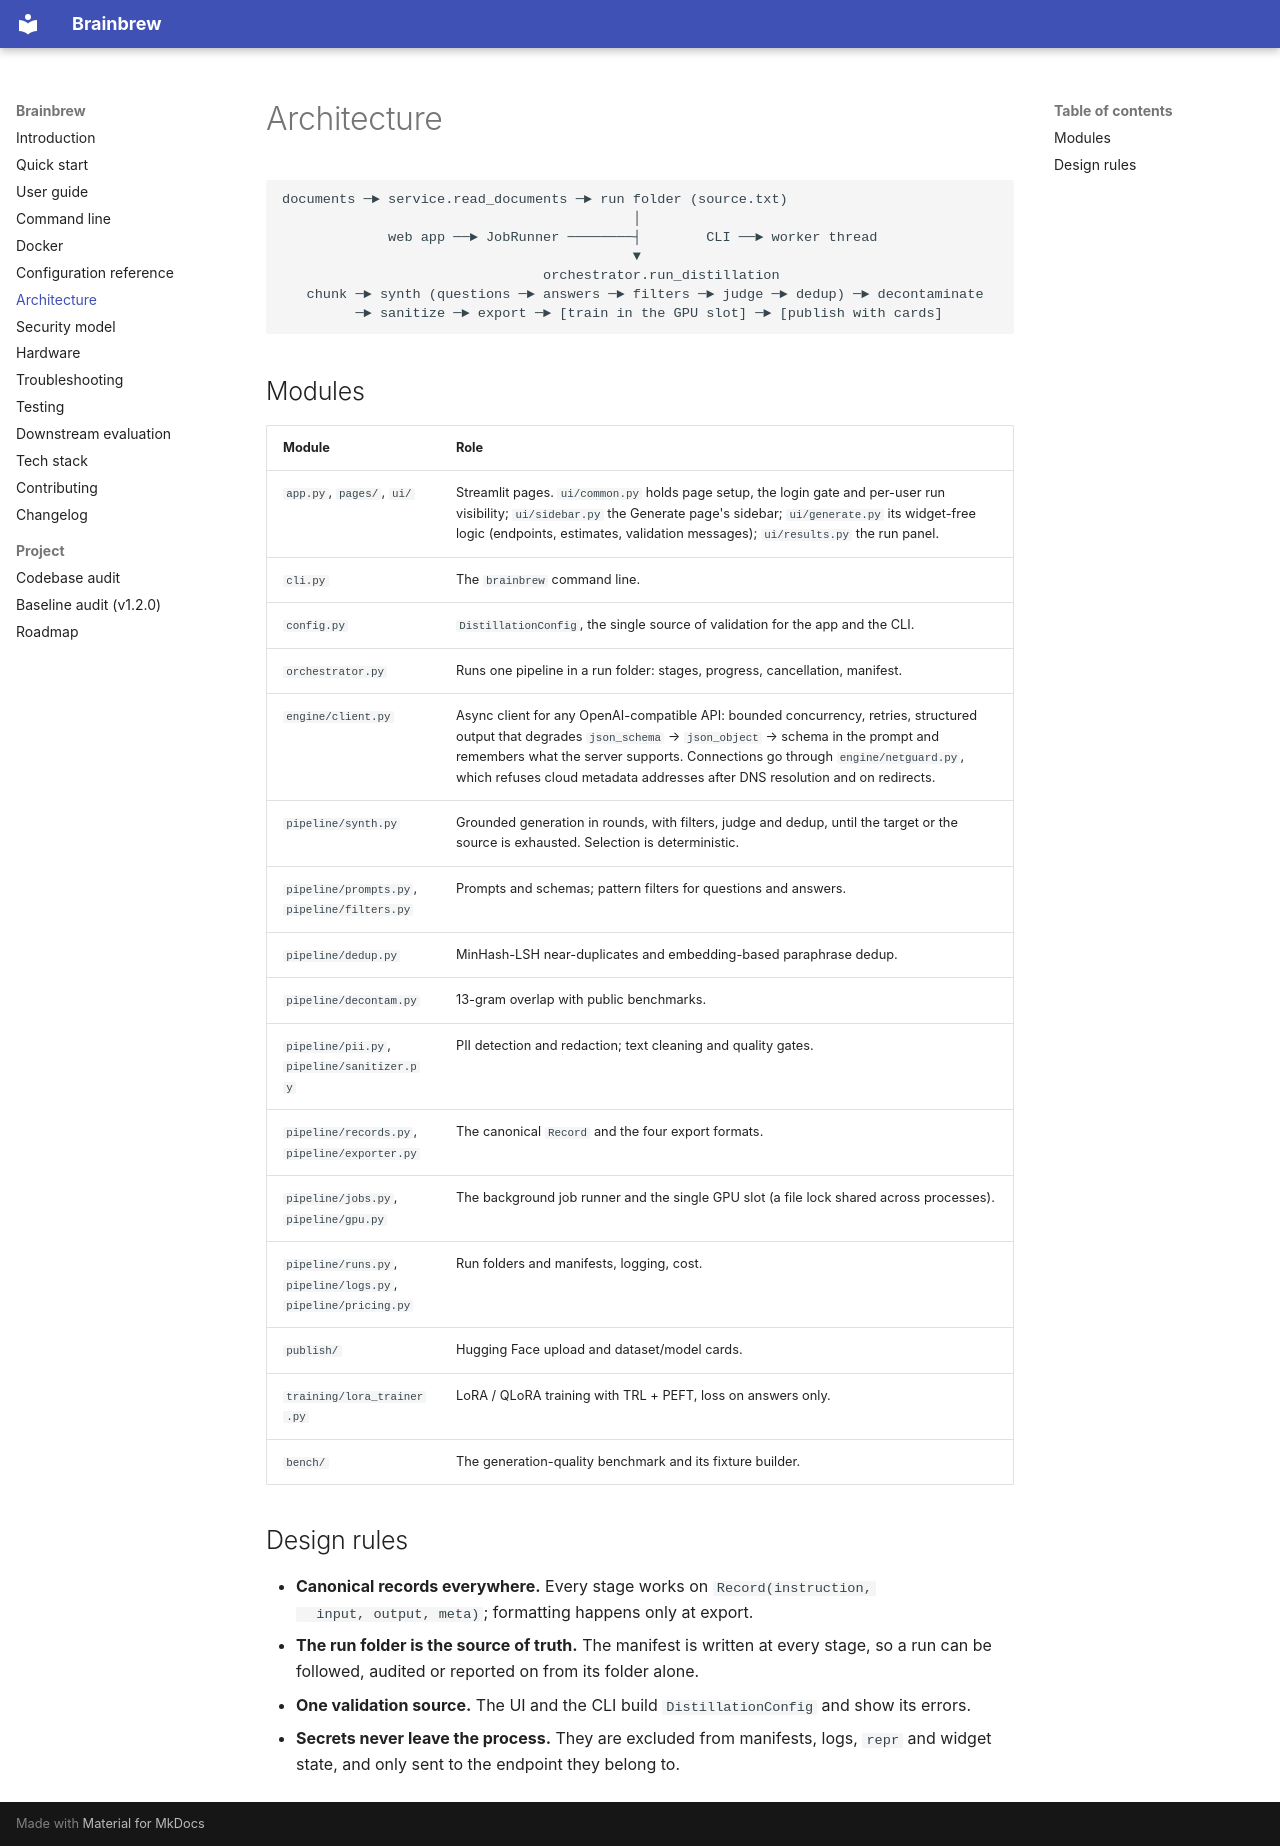

repository: Yog-Sotho/Brainbrew · page: architecture/index.html · generator: mkdocs

# Architecture

```
documents ─► service.read_documents ─► run folder (source.txt)
                                           │
             web app ──► JobRunner ────────┤        CLI ──► worker thread
                                           ▼
                                orchestrator.run_distillation
   chunk ─► synth (questions ─► answers ─► filters ─► judge ─► dedup) ─► decontaminate
         ─► sanitize ─► export ─► [train in the GPU slot] ─► [publish with cards]
```

## Modules

| Module | Role |
|---|---|
| `app.py`, `pages/`, `ui/` | Streamlit pages. `ui/common.py` holds page setup, the login gate and per-user run visibility; `ui/sidebar.py` the Generate page's sidebar; `ui/generate.py` its widget-free logic (endpoints, estimates, validation messages); `ui/results.py` the run panel. |
| `cli.py` | The `brainbrew` command line. |
| `config.py` | `DistillationConfig`, the single source of validation for the app and the CLI. |
| `orchestrator.py` | Runs one pipeline in a run folder: stages, progress, cancellation, manifest. |
| `engine/client.py` | Async client for any OpenAI-compatible API: bounded concurrency, retries, structured output that degrades `json_schema` → `json_object` → schema in the prompt and remembers what the server supports. Connections go through `engine/netguard.py`, which refuses cloud metadata addresses after DNS resolution and on redirects. |
| `pipeline/synth.py` | Grounded generation in rounds, with filters, judge and dedup, until the target or the source is exhausted. Selection is deterministic. |
| `pipeline/prompts.py`, `pipeline/filters.py` | Prompts and schemas; pattern filters for questions and answers. |
| `pipeline/dedup.py` | MinHash-LSH near-duplicates and embedding-based paraphrase dedup. |
| `pipeline/decontam.py` | 13-gram overlap with public benchmarks. |
| `pipeline/pii.py`, `pipeline/sanitizer.py` | PII detection and redaction; text cleaning and quality gates. |
| `pipeline/records.py`, `pipeline/exporter.py` | The canonical `Record` and the four export formats. |
| `pipeline/jobs.py`, `pipeline/gpu.py` | The background job runner and the single GPU slot (a file lock shared across processes). |
| `pipeline/runs.py`, `pipeline/logs.py`, `pipeline/pricing.py` | Run folders and manifests, logging, cost. |
| `publish/` | Hugging Face upload and dataset/model cards. |
| `training/lora_trainer.py` | LoRA / QLoRA training with TRL + PEFT, loss on answers only. |
| `bench/` | The generation-quality benchmark and its fixture builder. |

## Design rules

- **Canonical records everywhere.** Every stage works on `Record(instruction,
  input, output, meta)`; formatting happens only at export.
- **The run folder is the source of truth.** The manifest is written at every
  stage, so a run can be followed, audited or reported on from its folder alone.
- **One validation source.** The UI and the CLI build `DistillationConfig` and
  show its errors.
- **Secrets never leave the process.** They are excluded from manifests, logs,
  `repr` and widget state, and only sent to the endpoint they belong to.
